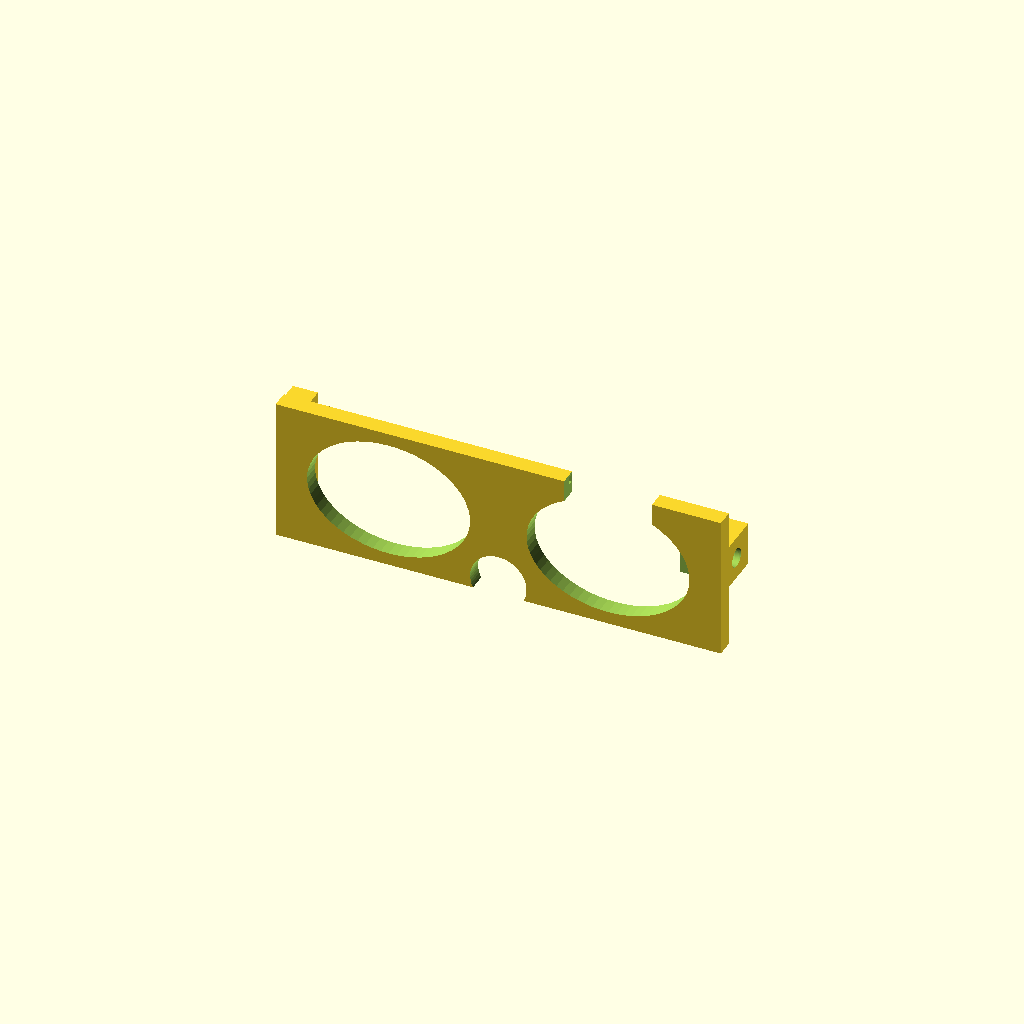
Cell 1: rendered with the file's own defaults.
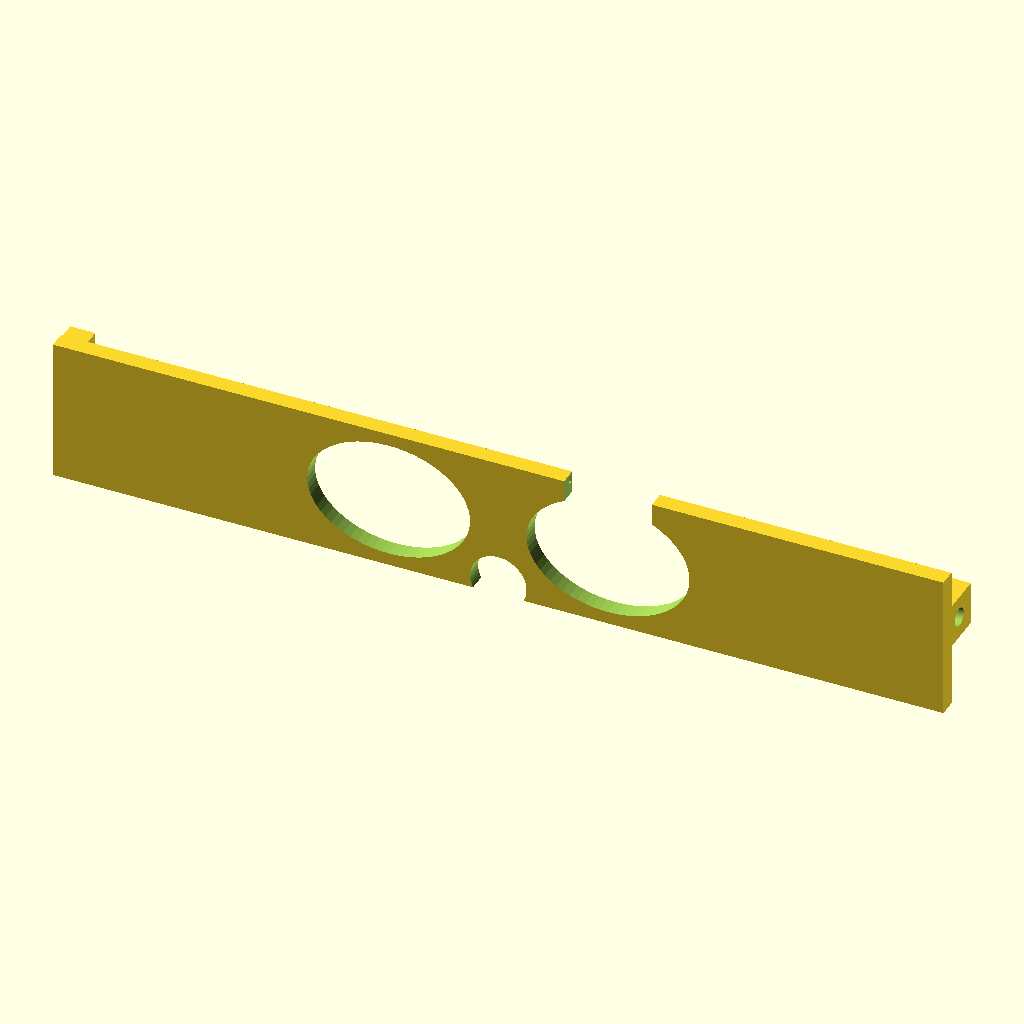
Cell 2: frame_width = 284 (everything else at default).
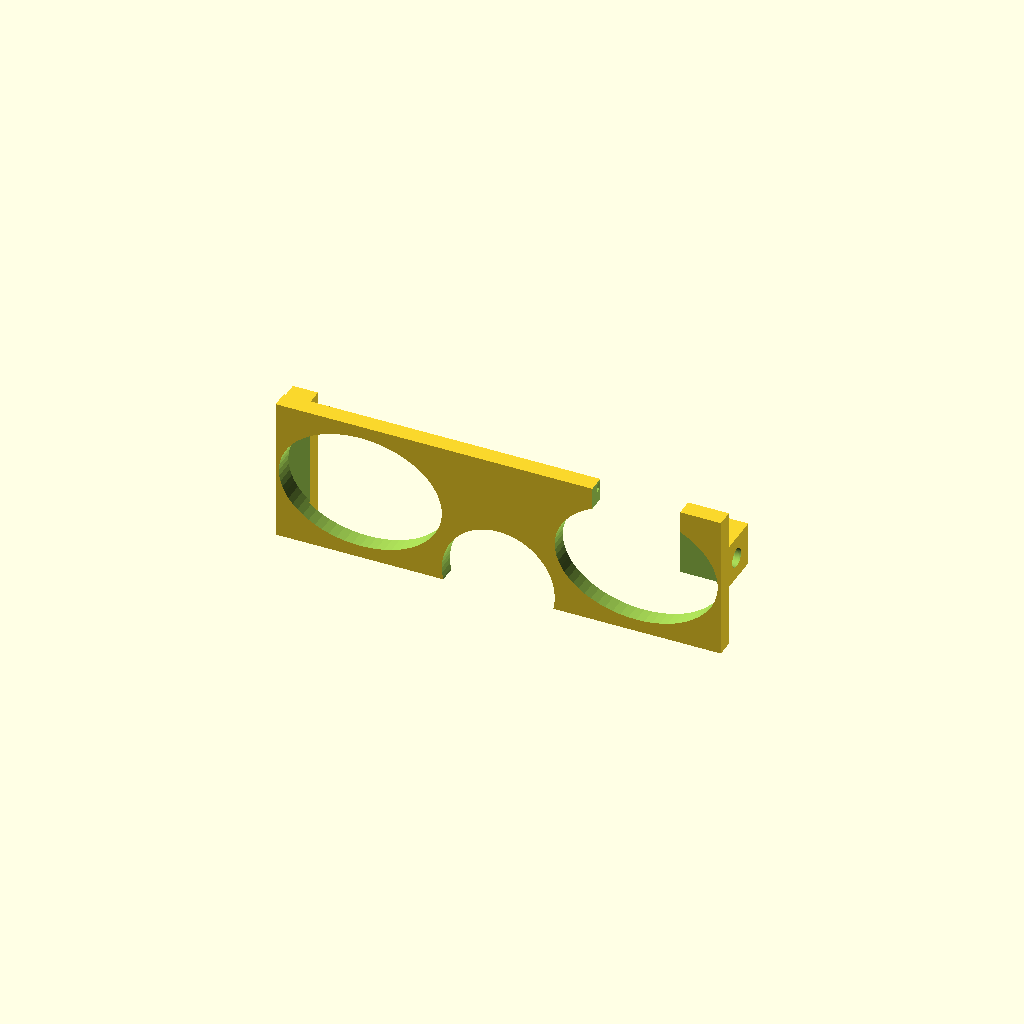
Cell 3: the same model with bridge_gap = 36.
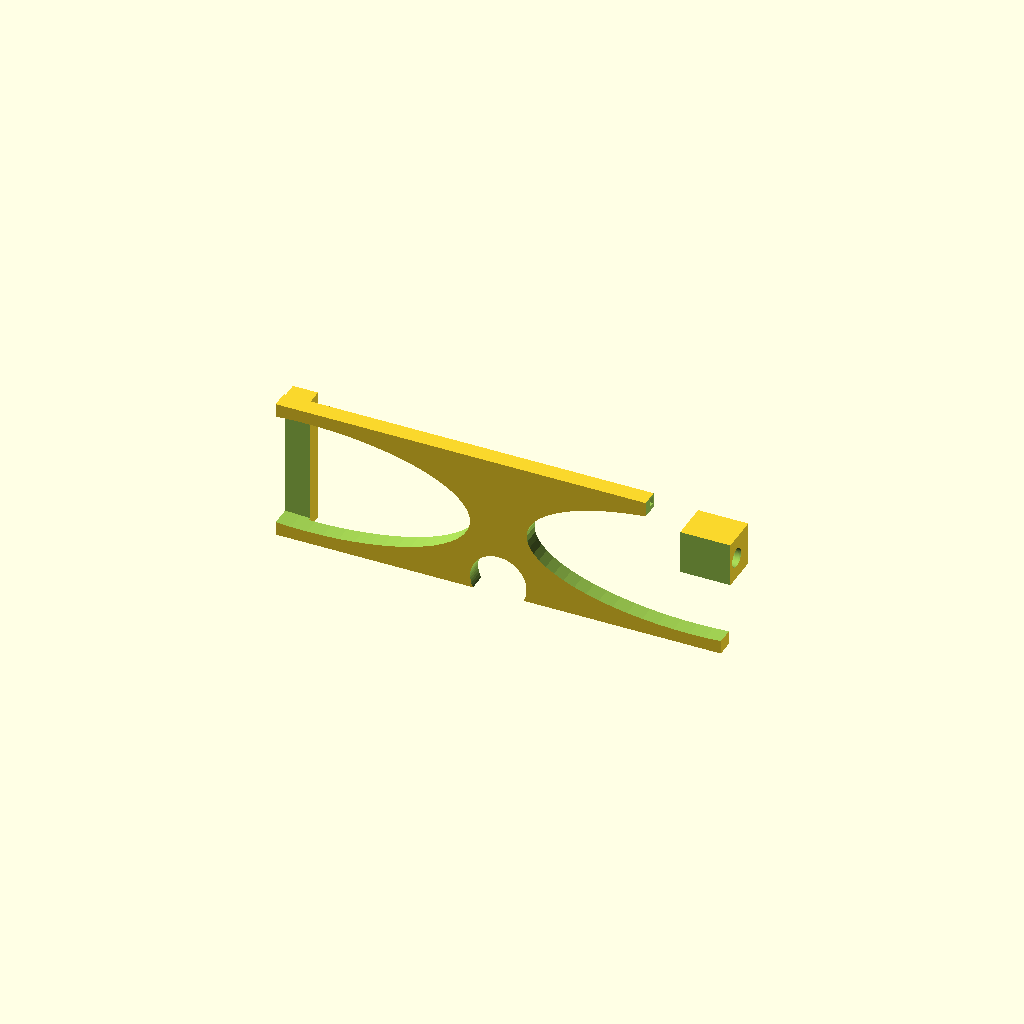
Cell 4: lens_width = 104 (everything else at default).
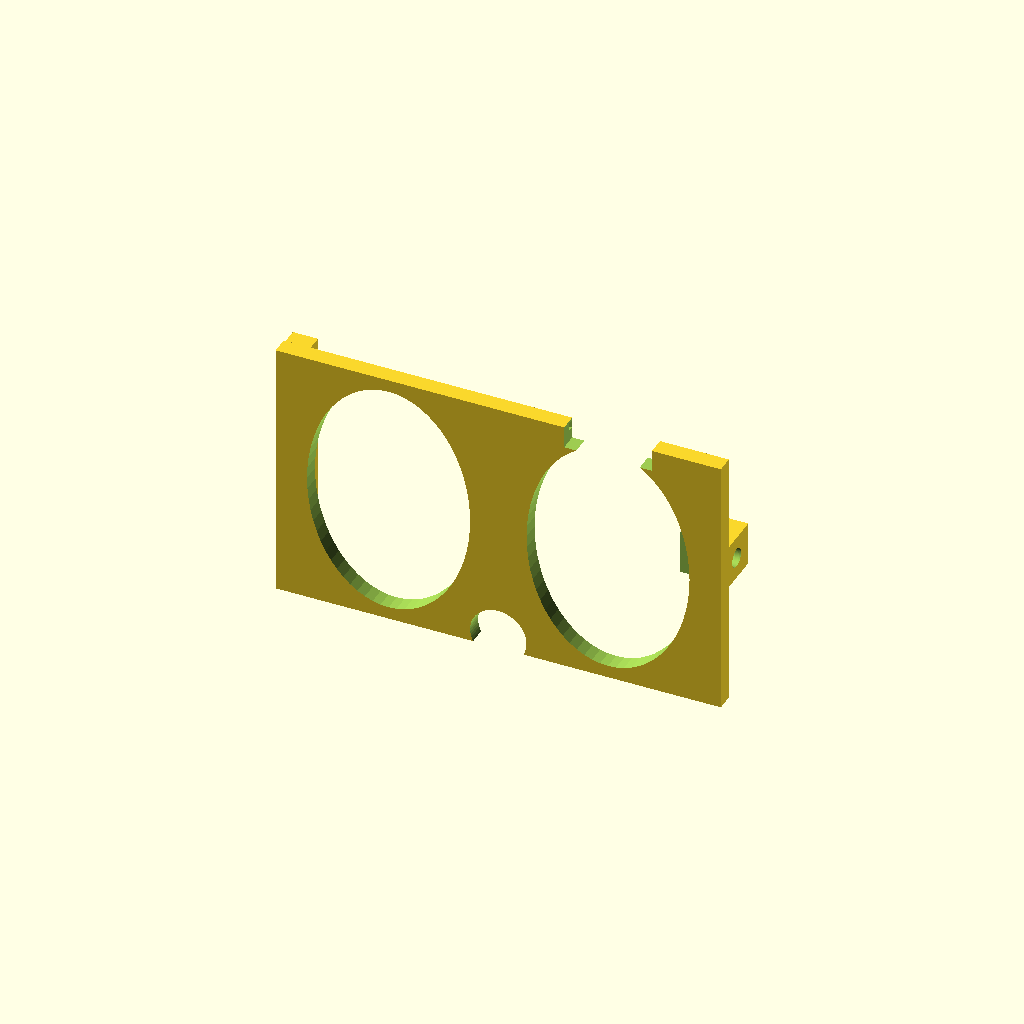
Cell 5 — lens_height set to 76, the other parameters unchanged.
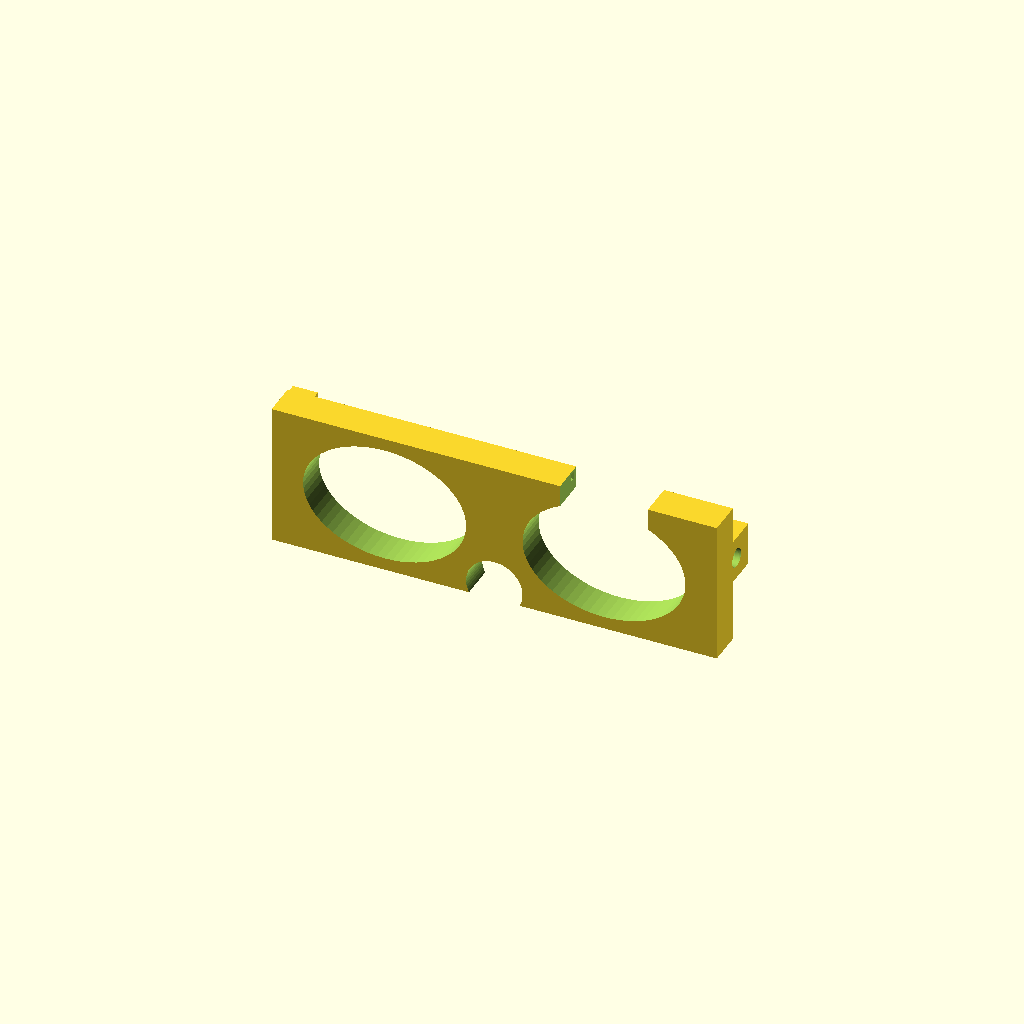
Cell 6: the same model with frame_thickness = 11.
One fixed orthographic camera (rotation 55°, 0°, 25°; colour scheme Cornfield) for every cell.
Source of the model, guardian-x1/hardware/3d print/3D print design for smart_glasses.scad:
// Guardian X-1: Ultra-Light Titanium-Polymer Hybrid Smart Glasses Frame
// Features integrated side temple arm hinges, waveguide optic housing bay, and micro-stepper motor mount.

$fn = 64;

// Frame Dimensions
frame_width = 142.0;
bridge_gap = 18.0;
lens_width = 52.0;
lens_height = 38.0;
frame_thickness = 5.5;

// Motorized Pop-Up Optic Bay Cavity
optic_bay_width = 28.0;
optic_bay_depth = 8.0;
stepper_mount_dia = 6.0;

module glasses_frame() {
    difference() {
        union() {
            // Main Eyewear Front Frame Chassis
            translate([0, 0, 0])
                cube([frame_width, frame_thickness, lens_height + 8], center = true);
            
            // Right Temple Motor & Gear Box Enclosure
            translate([(frame_width/2) - 8, 8, 4])
                cube([16, 16, 14], center = true);

            // Left Temple Arm Hinge Mount
            translate([-(frame_width/2) + 4, 4, 0])
                cube([8, 10, lens_height + 6], center = true);
        }

        // Left Eye Lens Cutout
        translate([-(bridge_gap/2 + lens_width/2), 0, 0])
            rotate([90, 0, 0])
                scale([lens_width / 2, lens_height / 2, 1])
                    cylinder(h = frame_thickness + 2, r = 1.0, center = true);

        // Right Eye Lens Cutout
        translate([(bridge_gap/2 + lens_width/2), 0, 0])
            rotate([90, 0, 0])
                scale([lens_width / 2, lens_height / 2, 1])
                    cylinder(h = frame_thickness + 2, r = 1.0, center = true);

        // Center Nose Bridge Relief Arc
        translate([0, 0, -(lens_height/2)])
            rotate([90, 0, 0])
                cylinder(h = frame_thickness + 2, d = bridge_gap, center = true);

        // Motorized Waveguide Pop-Up Slide Track (Right Brow Section)
        translate([(bridge_gap/2 + lens_width/2), 0, (lens_height/2) + 1])
            cube([optic_bay_width, frame_thickness + 4, optic_bay_depth], center = true);

        // Micro-Stepper Drive Shaft Bore
        translate([(frame_width/2) - 8, 8, 4])
            rotate([0, 90, 0])
                cylinder(h = 20, d = stepper_mount_dia, center = true);

        // Internal Ribbon Cable Wire Routing Channels
        translate([0, frame_thickness/4, (lens_height/2) + 2])
            cube([frame_width - 10, 2.0, 2.5], center = true);
    }
}

glasses_frame();
Parameter table extracted from the source (name, type, default, range or options):
frame_width: number, default 142
bridge_gap: number, default 18
lens_width: number, default 52
lens_height: number, default 38
frame_thickness: number, default 5.5
optic_bay_width: number, default 28
optic_bay_depth: number, default 8
stepper_mount_dia: number, default 6
